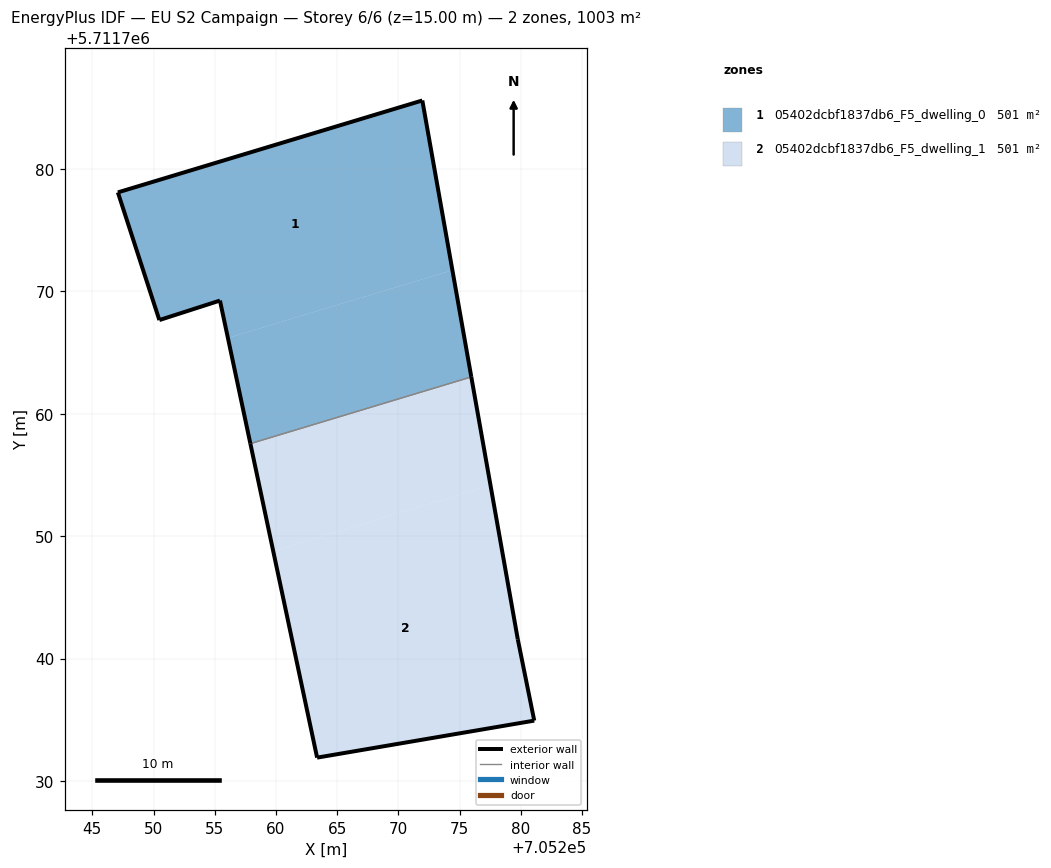
=== STOREY PLAN SPEC (per zone: floor XY polygon, exterior-wall plan segments, windows/doors) ===
zone 1: 05402dcbf1837db6_F5_dwelling_0  (501.4 m²)
  floor: (705274.41, 5711771.73) (705271.96, 5711785.60) (705247.08, 5711778.09) (705250.47, 5711767.66) (705255.42, 5711769.25) (705256.07, 5711766.19)
  floor: (705275.96, 5711763.01) (705274.41, 5711771.73) (705256.07, 5711766.19) (705257.91, 5711757.56)
  exterior wall: (705255.42, 5711769.25) – (705250.47, 5711767.66)  [5.2 m]
  exterior wall: (705250.47, 5711767.66) – (705247.08, 5711778.09)  [11.0 m]
  exterior wall: (705247.08, 5711778.09) – (705271.96, 5711785.60)  [26.0 m]
  exterior wall: (705271.96, 5711785.60) – (705275.96, 5711763.01)  [22.9 m]
  exterior wall: (705257.91, 5711757.56) – (705255.42, 5711769.25)  [11.9 m]
  interior walls: 1
zone 2: 05402dcbf1837db6_F5_dwelling_1  (501.4 m²)
  floor: (705281.10, 5711734.93) (705279.76, 5711741.58) (705277.53, 5711754.15) (705259.77, 5711748.79) (705263.36, 5711731.91)
  floor: (705277.53, 5711754.15) (705275.96, 5711763.01) (705257.91, 5711757.56) (705259.77, 5711748.79)
  exterior wall: (705263.36, 5711731.91) – (705257.91, 5711757.56)  [26.2 m]
  exterior wall: (705275.96, 5711763.01) – (705279.76, 5711741.58)  [21.8 m]
  exterior wall: (705279.76, 5711741.58) – (705281.10, 5711734.93)  [6.8 m]
  exterior wall: (705281.10, 5711734.93) – (705263.36, 5711731.91)  [18.0 m]
  interior walls: 1

=== DERIVED (storey summary) ===
Building: EU S2 Campaign
Storey: 6 of 6  (floor level z = 15.00 m)
Storey gross floor area: 1002.9 m²
Zones on this storey: 2
  - 05402dcbf1837db6_F5_dwelling_0: floor 501.4 m²; exterior wall 77.0 m (231.1 m²); WWR 0.0%
  - 05402dcbf1837db6_F5_dwelling_1: floor 501.4 m²; exterior wall 72.8 m (218.3 m²); WWR 0.0%
Zone adjacency (shared interzone walls):
  - 05402dcbf1837db6_F5_dwelling_0 ↔ 05402dcbf1837db6_F5_dwelling_1